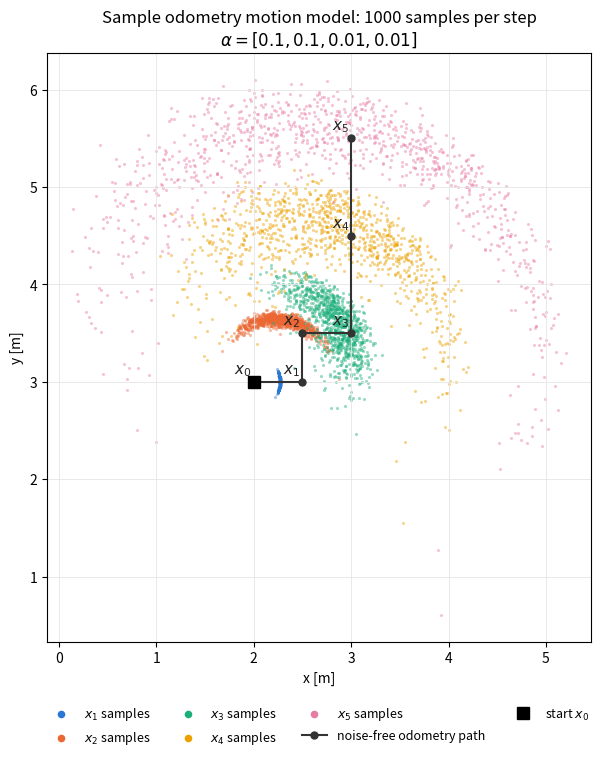
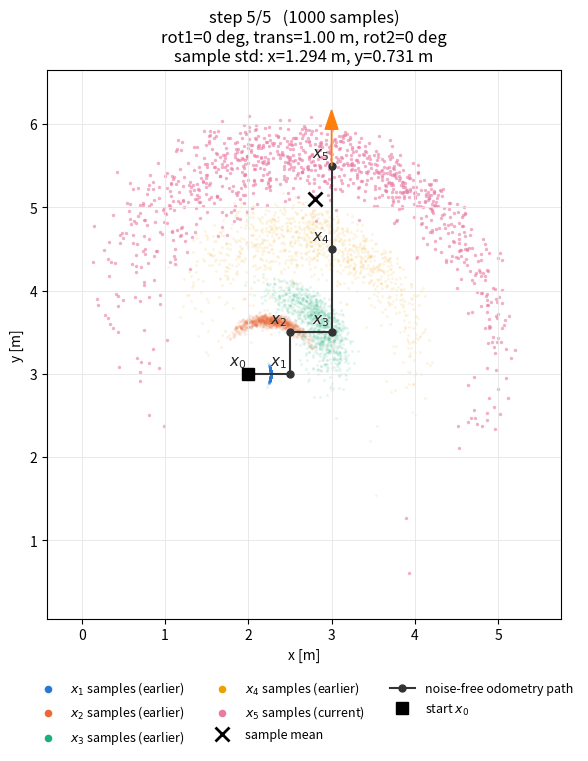

Write Python code to recreate these figures, in order.
#!/usr/bin/env python3

import numpy as np
import matplotlib.pyplot as plt

def normalize_angle(angle):
    """
    make sure angle is between [-pi, pi]
    """
    return (angle + np.pi) % (2 * np.pi) - np.pi

def normalize_prob(a, variance):
    """
    zero-mean Gaussian density N(a, 0, variance)
    """
    variance = np.maximum(variance, 1e-12)
    return np.exp(-0.5 * a**2 / variance) / np.sqrt(2 * np.pi * variance)

def inverse_motion_model(u_motion):
    """
    rot1: the rot bot first need to rotate from p_prev.theta to move to p_curr
    trans: move from p_rev to p_curr
    rot2: then rotate to p_curr.theta heading
    """
    (p_prev_x, p_prev_y, p_prev_theta), (p_curr_x, p_curr_y, p_curr_theta) = u_motion
    dx = p_curr_x - p_prev_x
    dy = p_curr_y - p_prev_y

    rot1 = normalize_angle(np.arctan2(dy, dx) - p_prev_theta)
    rot2 = normalize_angle(p_curr_theta - p_prev_theta - rot1)
    return rot1, np.sqrt(dx**2 + dy**2), rot2

NOISE_PARAMS = [0.1, 0.1, 0.01, 0.01]
# rotation noise caused by rotation
# rotation noise caused by translation
# translation noise caused by translation
# translation noise caused by rotation
def motion_model_odometry(p_prev, u_odometry, p_query, ignore_rot2 = False):
    rot1, trans, rot2 = inverse_motion_model(u_odometry)
    rot1_q, trans_q, rot2_q = inverse_motion_model([p_prev, p_query])

    p1 = normalize_prob(normalize_angle(rot1 - rot1_q), NOISE_PARAMS[0]*rot1_q**2 + NOISE_PARAMS[1]*trans**2)
    p2 = normalize_prob(trans - trans_q, NOISE_PARAMS[2]*trans_q**2 + NOISE_PARAMS[3]*(rot1_q**2 + rot2_q**2 ))
    p3 = normalize_prob(normalize_angle(rot2 - rot2_q), NOISE_PARAMS[0]*rot2_q**2 + NOISE_PARAMS[1]*trans_q**2)

    return p1*p2 if ignore_rot2 else p1*p2*p3

def sample_motion_model_odometry(p_prev, p_odo, rng):
    rot1, trans, rot2 = inverse_motion_model(p_odo)

    n = p_prev.shape[0]

    r1 = rot1 - rng.normal(0, np.sqrt(NOISE_PARAMS[0] * rot1**2 + NOISE_PARAMS[1]*trans**2), n)
    t = trans - rng.normal(0, np.sqrt(NOISE_PARAMS[2] * trans ** 2 + NOISE_PARAMS[3] * (rot1 ** 2 + rot2 ** 2)))
    r2 = rot2 - rng.normal(0, NOISE_PARAMS[0] * rot2 ** 2 + NOISE_PARAMS[1] * trans ** 2, n)

    x, y, theta = p_prev.T

    return np.stack([x + t*np.cos(theta + r1),
                     y + t*np.sin(theta + r1),
                     normalize_angle(theta + r1 + r2)], axis = 1)

def run(x_start, odometry, n, rng):
    """Propagate n samples through every odometry step.
    Returns a list of (n, 3) arrays, one per time step (including t = 0)."""
    particles = np.tile(x_start, (n, 1))
    history = [particles]
    for t in range(1, len(odometry)):
        u_odometry = [odometry[t - 1], odometry[t]]
        particles = sample_motion_model_odometry(particles, u_odometry, rng)
        history.append(particles)
    return history

def plot_samples(history, ideal, x_start, filename="sample_odometry_evaluation.png"):
    """Plot the sample positions of every step in one figure.

    history: list of (n, 3) sample arrays, one per time step (index 0 = start)
    ideal:   (T, 3) noise-free path
    """
    colors = ["#2a78d6", "#eb6834", "#1baf7a", "#eda100", "#e87ba4"]
    fig, ax = plt.subplots(figsize=(7, 7.5), constrained_layout=True)

    for t in range(1, len(history)):
        pts = history[t]
        ax.scatter(pts[:, 0], pts[:, 1], s=5, alpha=0.45, color=colors[t - 1],
                   linewidths=0, label=f"$x_{t}$ samples")

    ax.plot(ideal[:, 0], ideal[:, 1], "-o", color="#333333", lw=1.5, ms=5,
            label="noise-free odometry path", zorder=3)
    ax.plot(*x_start[:2], "s", color="black", ms=8, label="start $x_0$", zorder=4)
    for t, p in enumerate(ideal):
        ax.annotate(f"$x_{t}$", p[:2], xytext=(-14, 6),
                    textcoords="offset points", fontsize=11, color="#222222")

    ax.set_xlabel("x [m]")
    ax.set_ylabel("y [m]")
    ax.set_title(f"Sample odometry motion model: {len(history[1])} samples per step\n"
                 r"$\alpha = [0.1, 0.1, 0.01, 0.01]$")
    ax.set_aspect("equal")
    ax.grid(True, color="#e5e5e5", lw=0.6)
    leg = ax.legend(loc="upper center", bbox_to_anchor=(0.5, -0.09), ncol=4,
                    fontsize=9, frameon=False)
    for handle in leg.legend_handles[:len(history) - 1]:   # sample dots only
        handle.set_sizes([30])
        handle.set_alpha(1.0)

    fig.savefig(filename, dpi=150)
    print(f"Saved {filename}")
    return fig

def plot_samples_step_by_step(history, ideal, x_start, odometry=None,
                              frames_dir=None, pause=1.0):
    """Show the samples step by step in a live window (like the grid mapping exercise).

    history:    list of (n, 3) sample arrays, one per time step (index 0 = start)
    ideal:      (T, 3) noise-free path
    odometry:   (T, 3) odometry readings, used to show rot1, trans, rot2 per step
    frames_dir: if given, every step is also saved as an image
    pause:      seconds to show each step
    """
    import os
    colors = ["#2a78d6", "#eb6834", "#1baf7a", "#eda100", "#e87ba4"]
    n_steps = len(history) - 1

    # fixed axis limits for all steps, so the view does not jump
    all_pts = np.vstack([h[:, :2] for h in history[1:]] + [ideal[:, :2]])
    lo, hi = all_pts.min(0), all_pts.max(0)
    margin = 0.1 * max(hi - lo)
    arrow_len = 0.08 * max(hi - lo)

    plt.ion()  # interactive: window updates live
    fig, ax = plt.subplots(figsize=(7, 7.5), constrained_layout=True)
    if frames_dir:
        os.makedirs(frames_dir, exist_ok=True)

    for t in range(1, n_steps + 1):
        ax.clear()

        # samples of earlier steps, faded
        for k in range(1, t):
            pts = history[k]
            ax.scatter(pts[:, 0], pts[:, 1], s=4, alpha=0.12, color=colors[(k - 1) % len(colors)],
                       linewidths=0, label=f"$x_{k}$ samples (earlier)")

        # samples of the current step, highlighted
        pts = history[t]
        ax.scatter(pts[:, 0], pts[:, 1], s=6, alpha=0.6, color=colors[(t - 1) % len(colors)],
                   linewidths=0, label=f"$x_{t}$ samples (current)")
        mean = pts[:, :2].mean(0)
        ax.plot(*mean, "x", color="black", ms=10, mew=2, label="sample mean", zorder=5)

        # noise-free path up to this step
        ax.plot(ideal[:t + 1, 0], ideal[:t + 1, 1], "-o", color="#333333", lw=1.5, ms=5,
                label="noise-free odometry path", zorder=3)
        ax.plot(*x_start[:2], "s", color="black", ms=8, label="start $x_0$", zorder=4)
        for k, p in enumerate(ideal[:t + 1]):
            ax.annotate(f"$x_{k}$", p[:2], xytext=(-14, 6),
                        textcoords="offset points", fontsize=11, color="#222222")

        # heading of the noise-free pose at this step
        px, py, pth = ideal[t]
        ax.arrow(px, py, arrow_len * np.cos(pth), arrow_len * np.sin(pth),
                 head_width=arrow_len * 0.35, color="tab:orange", zorder=6)

        # title: step, odometry motion and sample spread
        title = f"step {t}/{n_steps}   ({len(pts)} samples)"
        if odometry is not None:
            rot1, trans, rot2 = inverse_motion_model(odometry[t - 1:t + 1])
            title += (f"\nrot1={np.degrees(rot1):.0f} deg, trans={trans:.2f} m, "
                      f"rot2={np.degrees(rot2):.0f} deg")
        std = pts[:, :2].std(0)
        title += f"\nsample std: x={std[0]:.3f} m, y={std[1]:.3f} m"
        ax.set_title(title)

        ax.set_xlim(lo[0] - margin, hi[0] + margin)
        ax.set_ylim(lo[1] - margin, hi[1] + margin)
        ax.set_xlabel("x [m]")
        ax.set_ylabel("y [m]")
        ax.set_aspect("equal")
        ax.grid(True, color="#e5e5e5", lw=0.6)
        leg = ax.legend(loc="upper center", bbox_to_anchor=(0.5, -0.09), ncol=3,
                        fontsize=9, frameon=False)
        for handle in leg.legend_handles[:t]:   # sample dots only
            handle.set_sizes([30])
            handle.set_alpha(1.0)

        plt.pause(pause)  # draw and show this step
        if frames_dir:
            fig.savefig(os.path.join(frames_dir, f"step_{t:02d}.png"), dpi=150)

    plt.ioff()
    plt.show()  # keep the windows open
    return fig

if __name__ == '__main__':
    rng = np.random.RandomState(42)
    x0 = np.array([2.0, 3.0, 0.0])
    u_odometry = np.array([[0.0, 0.0, 0.0],
                           [0.5, 0.0, np.pi / 2],
                           [0.5, 0.5, 0.0],
                           [1.0, 0.5, 0.0],
                           [1.0, 1.5, np.pi / 2],
                           [1.0, 2.5, np.pi / 2]])
    n_samples = 1000

    # noise-free path: apply each odometry motion (rot1, trans, rot2) to x0
    ideal = [x0]
    for t in range(1, len(u_odometry)):
        rot1, trans, rot2 = inverse_motion_model(u_odometry[t - 1:t + 1])
        print(f"Odometry motion {t}: rot1={rot1:.4f}, trans={trans:.4f}, rot2={rot2:.4f}")
        x, y, theta = ideal[-1]
        ideal.append(np.array([x + trans * np.cos(theta + rot1),
                               y + trans * np.sin(theta + rot1),
                               normalize_angle(theta + rot1 + rot2)]))
    ideal = np.array(ideal)

    history = run(x0, u_odometry, n_samples, rng)
    print("\nSample spread per step:")
    for t in range(1, len(history)):
        m, s = history[t][:, :2].mean(0), history[t][:, :2].std(0)
        print(f"  t={t}: mean=({m[0]:.2f}, {m[1]:.2f}), std=({s[0]:.3f}, {s[1]:.3f})")

    # ---------------- Plotting ----------------
    plot_samples(history, ideal, x0)
    plot_samples_step_by_step(history, ideal, x0, u_odometry)
